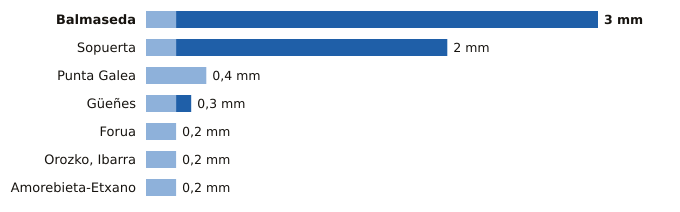

The data file committed next to this chart (first rows):
estacion, provincia, indicativo, mm_6_dias_anteriores, mm_hoy, mm_7_dias, horas_de_hoy
Balmaseda, Bizkaia, 1078C, 0.2, 2.8, 3.0, 3
Sopuerta, Bizkaia, 1083B, 0.2, 1.8, 2.0, 3
Punta Galea, Bizkaia, 1059X, 0.4, 0.0, 0.4, 3
Güeñes, Bizkaia, 1078I, 0.2, 0.1, 0.3, 3
Forua, Bizkaia, 1056K, 0.2, 0.0, 0.2, 3
Orozko, Ibarra, Bizkaia, 1064L, 0.2, 0.0, 0.2, 3
Amorebieta-Etxano, Bizkaia, 1074C, 0.2, 0.0, 0.2, 3
